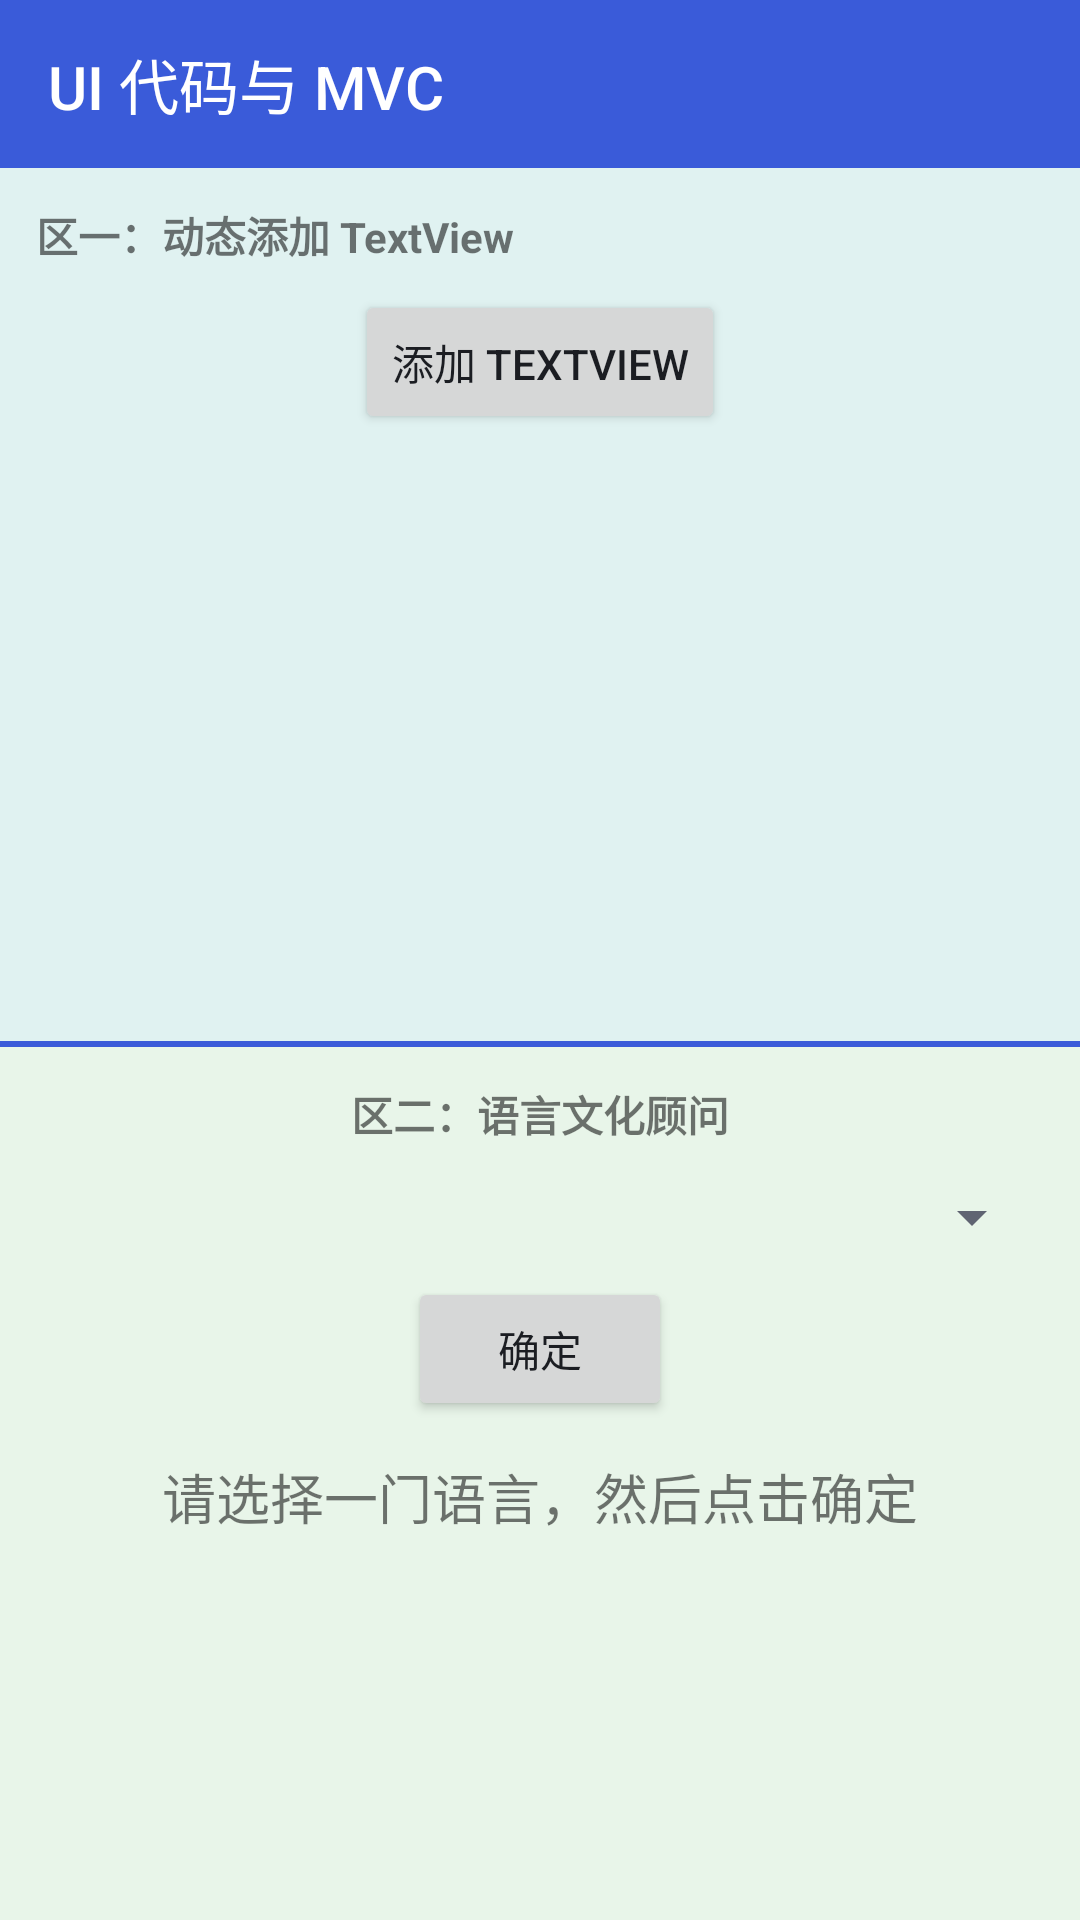

Android layout source for this screen:
<!-- AndroidManifest.xml: application theme Theme.MyApplication -->
<!-- res/layout/activity_advisor.xml -->
<?xml version="1.0" encoding="utf-8"?>
<LinearLayout xmlns:android="http://schemas.android.com/apk/res/android"
    xmlns:app="http://schemas.android.com/apk/res-auto"
    android:layout_width="match_parent"
    android:layout_height="match_parent"
    android:orientation="vertical">

    
    <com.google.android.material.appbar.MaterialToolbar
        android:id="@+id/toolbar"
        android:layout_width="match_parent"
        android:layout_height="?attr/actionBarSize"
        android:background="?attr/colorPrimary"
        app:title="@string/advisor_title"
        app:titleTextColor="@color/white" />

    
    <LinearLayout
        android:layout_width="match_parent"
        android:layout_height="0dp"
        android:layout_weight="1"
        android:background="@color/section1_bg"
        android:orientation="vertical"
        android:padding="12dp">

        <TextView
            android:layout_width="wrap_content"
            android:layout_height="wrap_content"
            android:text="@string/section1_title"
            android:textStyle="bold" />

        <Button
            android:id="@+id/btn_add_text"
            android:layout_width="wrap_content"
            android:layout_height="wrap_content"
            android:layout_gravity="center_horizontal"
            android:layout_marginTop="8dp"
            android:text="@string/add_textview" />

        
        <ScrollView
            android:id="@+id/scroll_dynamic"
            android:layout_width="match_parent"
            android:layout_height="0dp"
            android:layout_marginTop="8dp"
            android:layout_weight="1">

            
            <LinearLayout
                android:id="@+id/container_dynamic"
                android:layout_width="match_parent"
                android:layout_height="wrap_content"
                android:orientation="vertical" />
        </ScrollView>
    </LinearLayout>

    
    <View
        android:layout_width="match_parent"
        android:layout_height="2dp"
        android:background="?attr/colorPrimary" />

    
    <LinearLayout
        android:layout_width="match_parent"
        android:layout_height="0dp"
        android:layout_weight="1"
        android:background="@color/section2_bg"
        android:gravity="center_horizontal"
        android:orientation="vertical"
        android:padding="12dp">

        <TextView
            android:layout_width="wrap_content"
            android:layout_height="wrap_content"
            android:text="@string/section2_title"
            android:textStyle="bold" />

        
        <Spinner
            android:id="@+id/spinner_language"
            android:layout_width="match_parent"
            android:layout_height="wrap_content"
            android:layout_marginTop="12dp" />

        <Button
            android:id="@+id/btn_confirm"
            android:layout_width="wrap_content"
            android:layout_height="wrap_content"
            android:layout_marginTop="8dp"
            android:text="@string/confirm" />

        
        <TextView
            android:id="@+id/tv_advice"
            android:layout_width="match_parent"
            android:layout_height="0dp"
            android:layout_marginTop="12dp"
            android:layout_weight="1"
            android:gravity="center_horizontal"
            android:text="@string/result_placeholder"
            android:textSize="18sp" />
    </LinearLayout>

</LinearLayout>
<!-- resources referenced by this layout -->
<resources>
  <color name="section1_bg">#FFE0F2F1</color>
  <color name="section2_bg">#FFE8F5E9</color>
  <color name="white">#FFFFFFFF</color>
  <string name="add_textview">添加 TextView</string>
  <string name="advisor_title">UI 代码与 MVC</string>
  <string name="confirm">确定</string>
  <string name="result_placeholder">请选择一门语言，然后点击确定</string>
  <string name="section1_title">区一：动态添加 TextView</string>
  <string name="section2_title">区二：语言文化顾问</string>
  <style name="Theme.MyApplication" parent="Theme.MaterialComponents.DayNight.DarkActionBar.Bridge">
          <item name="colorPrimary">@color/brand_primary</item>
          <item name="colorPrimaryVariant">@color/brand_primary_dark</item>
          <item name="colorOnPrimary">@color/white</item>
          <item name="colorSecondary">@color/brand_accent</item>
          <item name="colorSecondaryVariant">@color/brand_accent_dark</item>
          <item name="colorOnSecondary">@color/white</item>
          <item name="colorAccent">@color/brand_accent</item>
  
          <item name="colorSurface">@color/card_surface</item>
          <item name="colorOnSurface">@color/text_primary</item>
          <item name="colorOnBackground">@color/text_primary</item>
  
          <item name="android:windowBackground">@color/screen_bg</item>
          <item name="android:statusBarColor">@color/brand_primary_dark</item>
          <item name="android:windowLightStatusBar">false</item>
          <item name="android:navigationBarColor">@color/screen_bg</item>
          <item name="android:textColorPrimary">@color/text_primary</item>
          <item name="android:textColorSecondary">@color/text_secondary</item>
  
          <item name="windowActionBar">false</item>
          <item name="windowNoTitle">true</item>
      </style>
  <color name="brand_primary">#FF3A5BD9</color>
  <color name="brand_primary_dark">#FF2A44AD</color>
  <color name="brand_accent">#FFE85D75</color>
  <color name="brand_accent_dark">#FFC74661</color>
  <color name="card_surface">#FFFFFFFF</color>
  <color name="text_primary">#FF1B1D22</color>
  <color name="screen_bg">#FFF5F6FA</color>
  <color name="text_secondary">#FF5F6472</color>
</resources>
